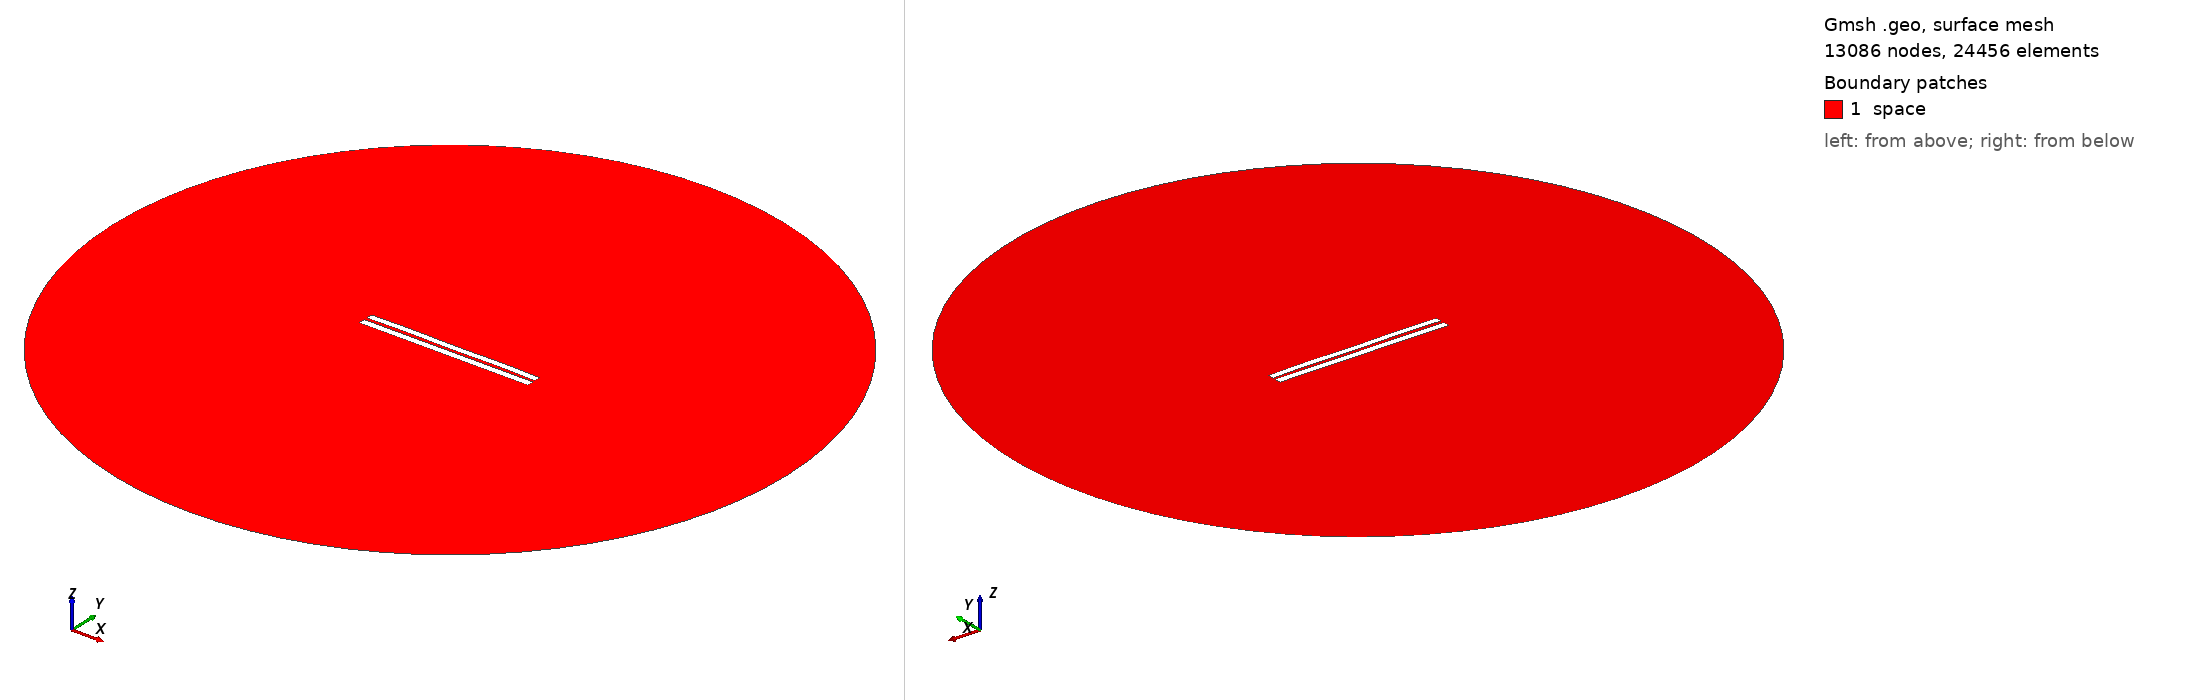

Gmsh geometry script, surface-meshed: 13086 nodes, 24456 surface elements. Boundary patches (legend numbers): 1 space. Left view from above one corner, right view from below the opposite corner. Legend entries are the model's physical surfaces. The drawing asked Gmsh for element sizes between 1% and 20% of the model's largest extent; the script's own settings can give other sizes.

=== 3965.geo (drawn) ===
//---------------------------------------
// Geometry kernel
//---------------------------------------

SetFactory("OpenCASCADE");



//---------------------------------------
// Parameters of the geometry
//---------------------------------------

// Overetch of the upper plate
overetch = 0.125;

// Distance between the plates
distance = 1.75;

// Discretization over the x axis (for the deformation)
nx = 50; 

// Length of the plate
L = 100 - overetch; 

// Number of modes
n = 4; 

// 1st mode coefficient
coeff(1) = -0.075;
beta(1) = 0.596864 * 3.1415926535 / L;

// 2nd mode coefficient
coeff(2) = 0.07499999999999998;
beta(2) = 1.49418 * 3.1415926535 / L;

// 3rd mode coefficient
coeff(3) = 0.0;
beta(3) = 2.50025 * 3.1415926535 / L;

// 4th mode coefficient
coeff(4) = 0.15;
beta(4) = 3.49999 * 3.1415926535 / L;



//---------------------------------------
// Upper plate (deformed rectangle)
//---------------------------------------

// Coordiantes of the upper plate
xmin = -50;
xmax = 50 - overetch;

// Height of the upper plate
yheight = 4 - 2 * overetch;

// Indexes of the points
UpperID[] = {};
LowerID[] = {};
LeftID[] = {};
RightID[] = {};

// Point index
p = 1;

// Horizontal edges
For i In {1:nx}
    x = xmin + (i-1)*(xmax - xmin)/(nx-1);

    y_bottom = distance / 2 + overetch;
    For j In {1:n}
        C = (Cosh(beta(j)*L) + Cos(beta(j)*L)) / (Sinh(beta(j)*L) + Sin(beta(j)*L));
        y_bottom  = y_bottom + coeff(j) * (Cosh(beta(j)*(x+50)) - Cos(beta(j)*(x+50)) - C * (Sinh(beta(j)*(x+50)) - Sin(beta(j)*(x+50))));
    EndFor

    y_top = y_bottom + yheight;

    Point(p) = {x, y_top, 0, 1.0};
    UpperID[i] = p;
    p = p + 1;

    Point(p) = {x, y_bottom, 0, 1.0};
    LowerID[i] = p;
    p = p + 1;
EndFor

// Create point lists
UpperPts[] = {}; LowerPts[] = {};
For i In {1:nx}
  UpperPts[] += {UpperID[i]};
  LowerPts[] += {LowerID[i]};
EndFor

// Build splines
Spline(1) = {UpperPts[]};
Spline(2) = {LowerPts[]};
Line(3) = {LowerPts[nx-1], UpperPts[nx-1]};
Line(4) = {LowerPts[0], UpperPts[0]};

// Build the plane surface
Curve Loop(1) = {2, 3, -1, -4};
Plane Surface(1) = {1};



//---------------------------------------
// Lower plate (rectangle)
//---------------------------------------

// Vertices
Point(1001) = {-50, -1, 0, 1.0};
Point(1002) = { 50, -1, 0, 1.0};
Point(1003) = { 50,  -5, 0, 1.0};
Point(1004) = {-50,  -5, 0, 1.0};

// Edges
Line(5) = {1001, 1002};
Line(6) = {1002, 1003};
Line(7) = {1003, 1004};
Line(8) = {1004, 1001};

// Plane surface
Line Loop(2) = {5, 6, 7, 8};
Plane Surface(2) = {2}; 



//---------------------------------------
// Outer (fictious) boundary
//---------------------------------------

// Points
Point(1005) = {0, 0, 0};       // Center
Point(1006) = {200, 0, 0};     // Start point
Point(1007) = {0, 200, 0};     // 90 degrees
Point(1008) = {-200, 0, 0};    // 180 degrees
Point(1009) = {0, -200, 0};    // 270 degrees

// Circle arcs (each needs start, center, end)
Circle(9) = {1006, 1005, 1007};
Circle(10) = {1007, 1005, 1008};
Circle(11) = {1008, 1005, 1009};
Circle(12) = {1009, 1005, 1006};

// Plane surface for the entire domain
Curve Loop(3) = {9, 10, 11, 12};
Surface(3) = {3};

// Subtract the plates from the whole domain to obtain the actual domain where we want to solve the equations
BooleanDifference{ Surface{3}; Delete; }{ Surface{1}; Surface{2}; Delete; }




//---------------------------------------
// Transfinite Lines/Curves
//---------------------------------------

// Set the number of points on the boundaries
r = 7;

// Plates
Transfinite Curve {1, 2} = 50*r Using Progression 1;
Transfinite Curve {3, 4} = 2*r Using Progression 1;
Transfinite Line {5, 7} = 50*r Using Progression 1;
Transfinite Line {6, 8} = 2*r Using Progression 1;

// Outer boundary
Transfinite Line {9, 10, 11, 12} = 20 Using Progression 1;



//---------------------------------------
// Physical groups
//---------------------------------------                

// Physical curves (boundaries)
Physical Line("force_segment", 10) = {2};
Physical Line("upper_plate", 11) = {1, 3, 4};
Physical Line("lower_plate", 12) = {5, 6, 7, 8};
Physical Line("boundary", 20) = {9, 10, 11, 12};

// Physical Surfaces
Physical Surface("space", 30) = {3};



//---------------------------------------
// 6. Generate the Mesh
//---------------------------------------

// 2D mesh generation
Mesh 2;
